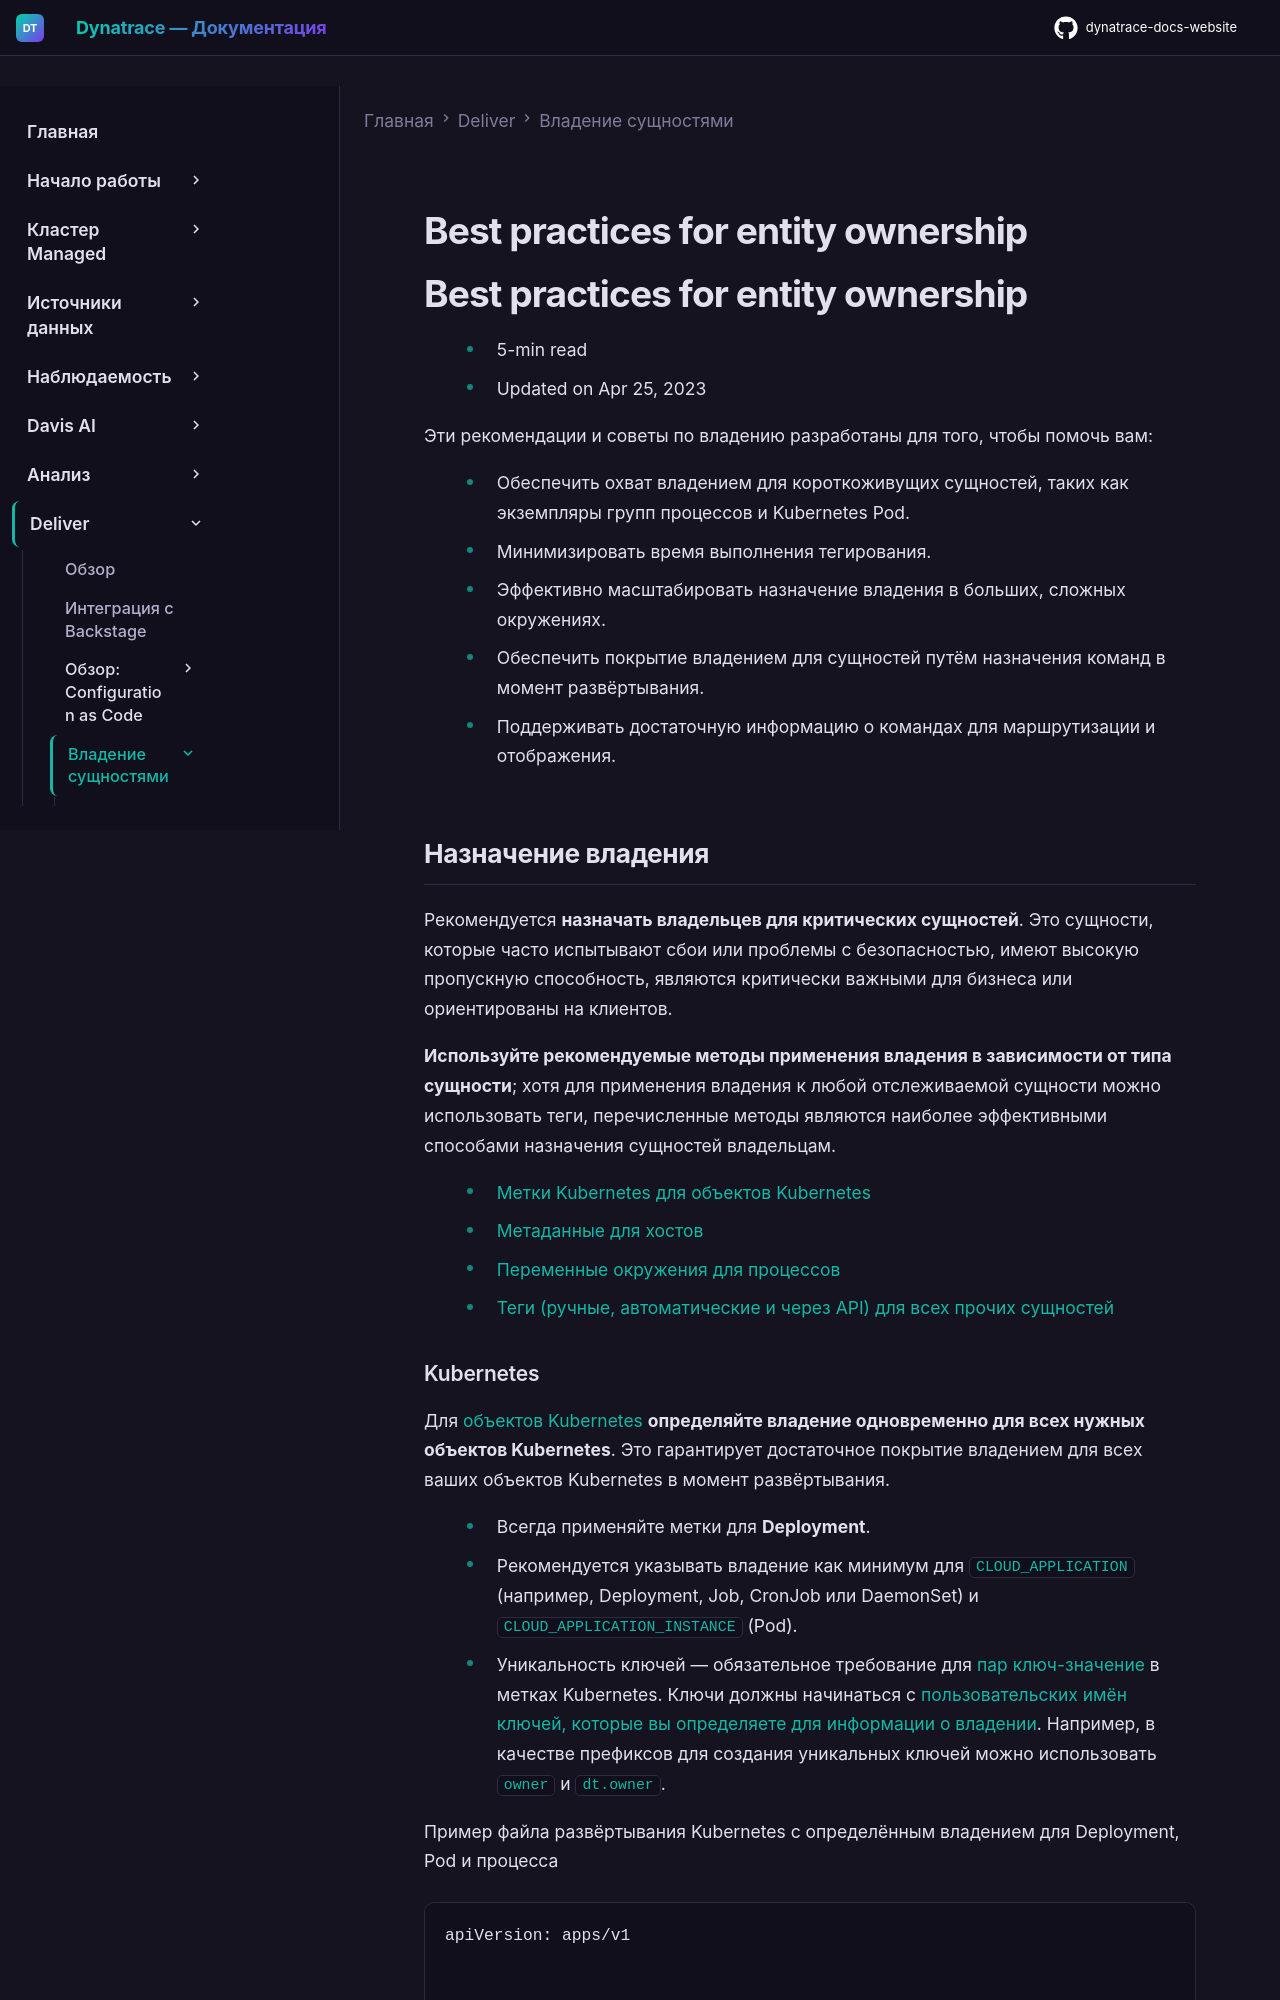

repository: Yerkebulan-Ardabayev/dynatrace-docs-website · page: managed-ru/deliver/ownership/best-practices/index.html · generator: mkdocs

---
title: Рекомендации по владению сущностями
source: https://docs.dynatrace.com/managed/deliver/ownership/best-practices
scraped: 2026-05-12T11:12:46.095289
---

# Best practices for entity ownership

# Best practices for entity ownership

* 5-min read
* Updated on Apr 25, 2023

Эти рекомендации и советы по владению разработаны для того, чтобы помочь вам:

* Обеспечить охват владением для короткоживущих сущностей, таких как экземпляры групп процессов и Kubernetes Pod.
* Минимизировать время выполнения тегирования.
* Эффективно масштабировать назначение владения в больших, сложных окружениях.
* Обеспечить покрытие владением для сущностей путём назначения команд в момент развёртывания.
* Поддерживать достаточную информацию о командах для маршрутизации и отображения.

## Назначение владения

Рекомендуется **назначать владельцев для критических сущностей**. Это сущности, которые часто испытывают сбои или проблемы с безопасностью, имеют высокую пропускную способность, являются критически важными для бизнеса или ориентированы на клиентов.

**Используйте рекомендуемые методы применения владения в зависимости от типа сущности**; хотя для применения владения к любой отслеживаемой сущности можно использовать теги, перечисленные методы являются наиболее эффективными способами назначения сущностей владельцам.

* [Метки Kubernetes для объектов Kubernetes](/managed/deliver/ownership/assign-ownership#kubernetes "Assign owners to entities using entity metadata like labels, environment variables, and tags.")
* [Метаданные для хостов](/managed/deliver/ownership/assign-ownership#host-metadata "Assign owners to entities using entity metadata like labels, environment variables, and tags.")
* [Переменные окружения для процессов](/managed/deliver/ownership/assign-ownership#process-env-variables "Assign owners to entities using entity metadata like labels, environment variables, and tags.")
* [Теги (ручные, автоматические и через API) для всех прочих сущностей](/managed/deliver/ownership/assign-ownership#tags "Assign owners to entities using entity metadata like labels, environment variables, and tags.")
